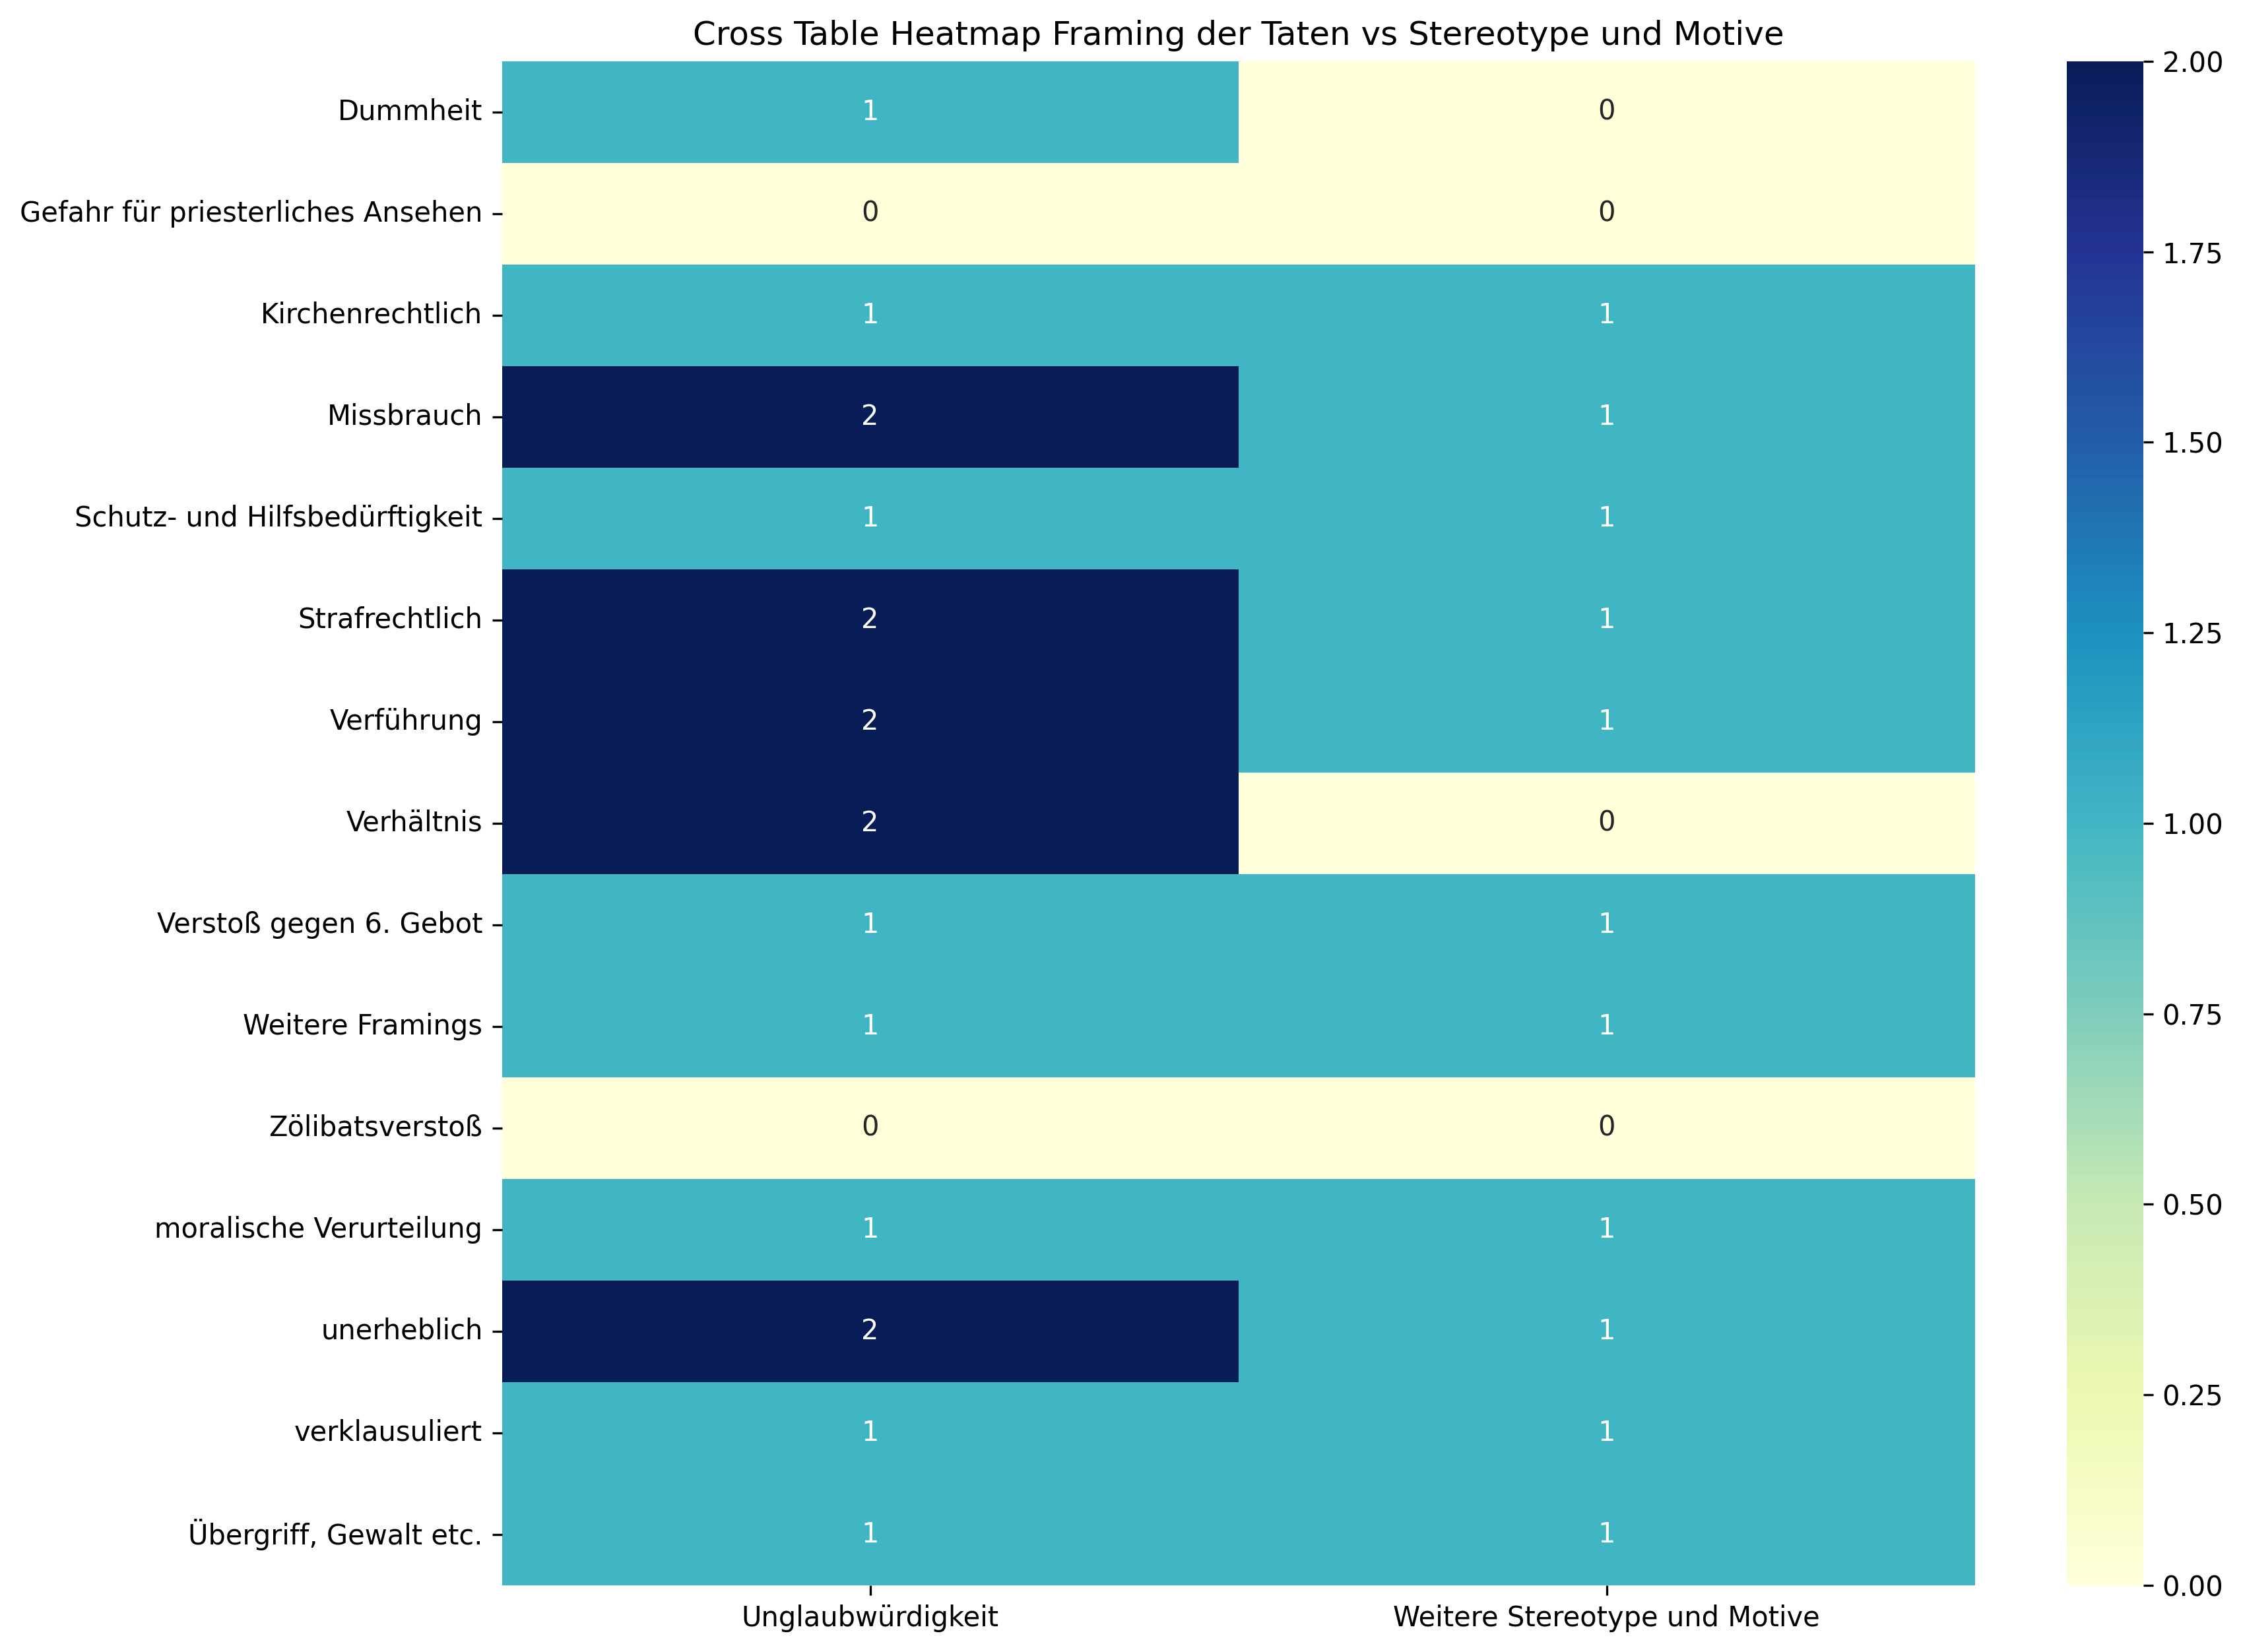

Values plotted in this chart, from the file beside it:
, Unglaubwürdigkeit, Weitere Stereotype und Motive, Sum
Dummheit, 1, 0, 1
Gefahr für priesterliches Ansehen, 0, 0, 0
Kirchenrechtlich, 1, 1, 2
Missbrauch, 2, 1, 3
Schutz- und Hilfsbedürftigkeit, 1, 1, 2
Strafrechtlich, 2, 1, 3
Verführung, 2, 1, 3
Verhältnis, 2, 0, 2
Verstoß gegen 6. Gebot, 1, 1, 2
Weitere Framings, 1, 1, 2
Zölibatsverstoß, 0, 0, 0
moralische Verurteilung, 1, 1, 2
unerheblich, 2, 1, 3
verklausuliert, 1, 1, 2
Übergriff, Gewalt etc., 1, 1, 2
Sum, 18, 11, 29
